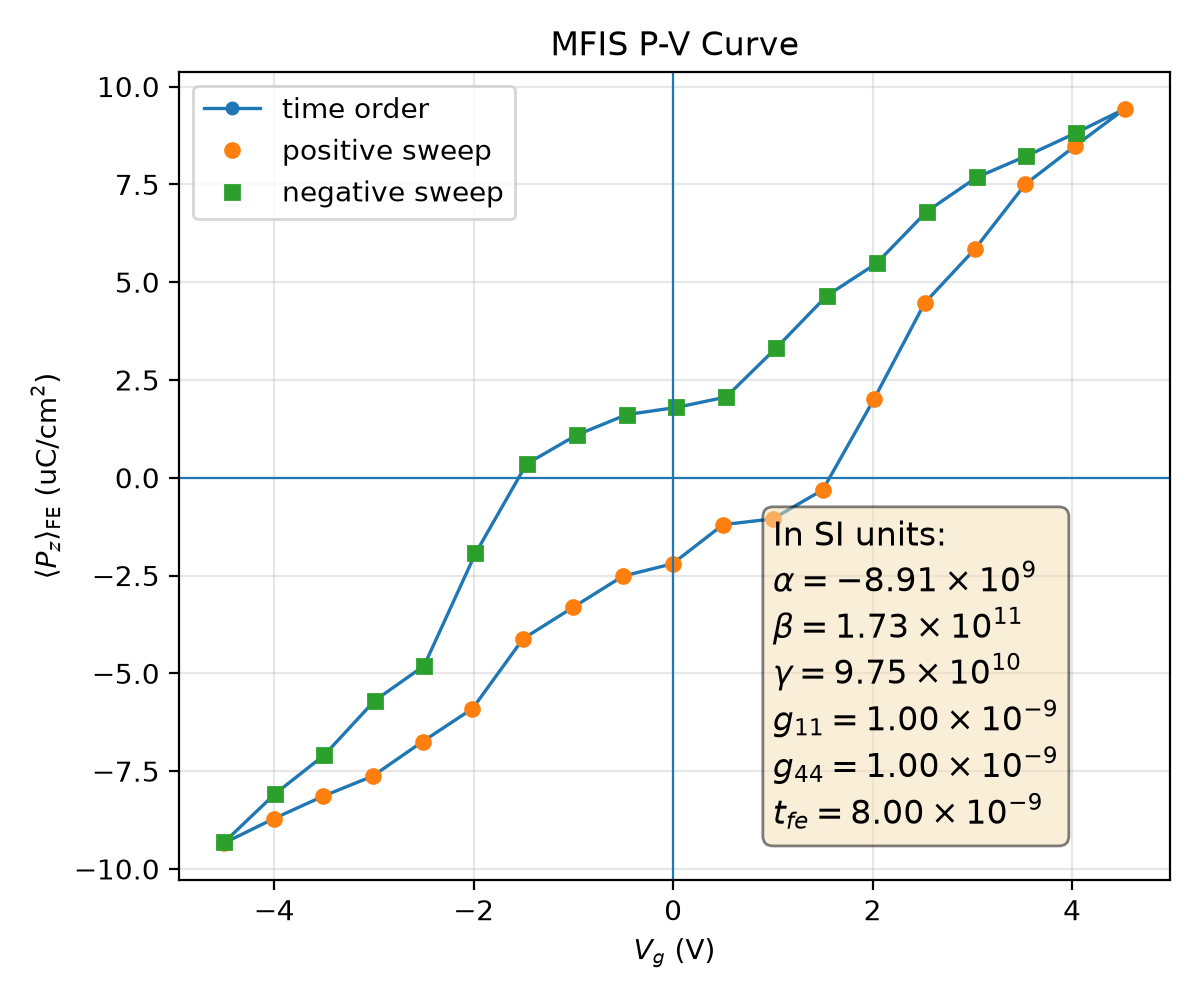

Values plotted in this chart, from the file beside it:
plotfile, step, P_mean, P_min, P_max, P_std, Vg_mean, Vg_min, Vg_max, Vg_std, Nx, Ny, Nz, num_FE_cells, sweep_direction
plt00013970, 13970, 0.09336, -0.2251, 0.2236, 0.1688, -4.501, -4.534, -4.455, 0.02498, 64, 64, 59, 65536, 0.0
plt00014910, 14910, 0.08716, -0.2271, 0.2219, 0.1716, -4.005, -4.037, -3.961, 0.02446, 64, 64, 59, 65536, 1.0
plt00015787, 15787, 0.0814, -0.2289, 0.2203, 0.1738, -3.509, -3.541, -3.466, 0.02421, 64, 64, 59, 65536, 1.0
plt00016468, 16468, 0.07628, -0.2304, 0.2192, 0.1755, -3.013, -3.045, -2.972, 0.02416, 64, 64, 59, 65536, 1.0
plt00017060, 17060, 0.06745, -0.2307, 0.2183, 0.1787, -2.512, -2.543, -2.472, 0.02435, 64, 64, 59, 65536, 1.0
plt00018670, 18670, 0.05902, -0.2308, 0.2182, 0.1814, -2.012, -2.046, -1.974, 0.02487, 64, 64, 59, 65536, 1.0
plt00019068, 19068, 0.04118, -0.2306, 0.2199, 0.1867, -1.505, -1.537, -1.464, 0.0253, 64, 64, 59, 65536, 1.0
plt00019479, 19479, 0.03315, -0.2295, 0.2196, 0.1882, -1.005, -1.04, -0.9678, 0.0254, 64, 64, 59, 65536, 1.0
plt00019964, 19964, 0.02515, -0.2305, 0.2187, 0.1893, -0.5039, -0.5368, -0.4665, 0.02538, 64, 64, 59, 65536, 1.0
plt00020876, 20876, 0.022, -0.2311, 0.218, 0.1891, -0.005907, -0.03956, 0.03076, 0.02539, 64, 64, 59, 65536, 1.0
plt00021445, 21445, 0.01199, -0.231, 0.2196, 0.1906, 0.5004, 0.4682, 0.5432, 0.02583, 64, 64, 59, 65536, 1.0
plt00021739, 21739, 0.01052, -0.2312, 0.2192, 0.1906, 0.9991, 0.9663, 1.041, 0.02573, 64, 64, 59, 65536, 1.0
plt00022370, 22370, 0.003113, -0.2295, 0.2202, 0.191, 1.5, 1.464, 1.538, 0.02579, 64, 64, 59, 65536, 1.0
plt00023457, 23457, -0.02, -0.2281, 0.2236, 0.1907, 2.012, 1.976, 2.055, 0.02627, 64, 64, 59, 65536, 1.0
plt00027583, 27583, -0.04474, -0.2232, 0.2258, 0.1868, 2.524, 2.487, 2.556, 0.02489, 64, 64, 59, 65536, 1.0
plt00030662, 30662, -0.05837, -0.224, 0.225, 0.183, 3.023, 2.984, 3.054, 0.0253, 64, 64, 59, 65536, 1.0
plt00033694, 33694, -0.07503, -0.2223, 0.227, 0.1772, 3.531, 3.489, 3.559, 0.02433, 64, 64, 59, 65536, 1.0
plt00036388, 36388, -0.08482, -0.2232, 0.2265, 0.1731, 4.031, 3.991, 4.061, 0.02426, 64, 64, 59, 65536, 1.0
plt00040545, 40545, -0.09433, -0.2231, 0.2252, 0.1686, 4.53, 4.488, 4.558, 0.02406, 64, 64, 59, 65536, 1.0
plt00041500, 41500, -0.08809, -0.2213, 0.2272, 0.1714, 4.035, 3.994, 4.061, 0.02355, 64, 64, 59, 65536, -1.0
plt00042203, 42203, -0.08221, -0.2196, 0.2289, 0.1737, 3.539, 3.499, 3.565, 0.02327, 64, 64, 59, 65536, -1.0
plt00042691, 42691, -0.07677, -0.2184, 0.2303, 0.1755, 3.043, 3.004, 3.069, 0.02319, 64, 64, 59, 65536, -1.0
plt00043300, 43300, -0.06804, -0.2197, 0.2311, 0.1787, 2.543, 2.504, 2.573, 0.02385, 64, 64, 59, 65536, -1.0
plt00043949, 43949, -0.0548, -0.2187, 0.2306, 0.1833, 2.039, 2.003, 2.066, 0.0241, 64, 64, 59, 65536, -1.0
plt00044415, 44415, -0.04648, -0.2192, 0.2305, 0.1854, 1.539, 1.503, 1.568, 0.0244, 64, 64, 59, 65536, -1.0
plt00044906, 44906, -0.0332, -0.2209, 0.2307, 0.1882, 1.035, 0.9925, 1.066, 0.02543, 64, 64, 59, 65536, -1.0
plt00045319, 45319, -0.02063, -0.2199, 0.2288, 0.1903, 0.5309, 0.4954, 0.5634, 0.02518, 64, 64, 59, 65536, -1.0
plt00045519, 45519, -0.01797, -0.2191, 0.2298, 0.1901, 0.03352, -0.001671, 0.06633, 0.02518, 64, 64, 59, 65536, -1.0
plt00046125, 46125, -0.01614, -0.2187, 0.2302, 0.19, -0.4652, -0.5, -0.4322, 0.02517, 64, 64, 59, 65536, -1.0
plt00046519, 46519, -0.01091, -0.2192, 0.23, 0.1907, -0.9681, -1.002, -0.9352, 0.02518, 64, 64, 59, 65536, -1.0
plt00046975, 46975, -0.003526, -0.2208, 0.2294, 0.1911, -1.469, -1.504, -1.436, 0.02535, 64, 64, 59, 65536, -1.0
plt00047881, 47881, 0.01934, -0.2225, 0.226, 0.191, -1.982, -2.014, -1.948, 0.02518, 64, 64, 59, 65536, -1.0
plt00049750, 49750, 0.04808, -0.2272, 0.2216, 0.186, -2.498, -2.525, -2.459, 0.02454, 64, 64, 59, 65536, -1.0
plt00057850, 57850, 0.05698, -0.2255, 0.2236, 0.1835, -2.993, -3.021, -2.951, 0.02515, 64, 64, 59, 65536, -1.0
plt00059815, 59815, 0.07087, -0.2272, 0.2236, 0.1788, -3.497, -3.525, -3.455, 0.02494, 64, 64, 59, 65536, -1.0
plt00061817, 61817, 0.0809, -0.2255, 0.2234, 0.1749, -3.996, -4.023, -3.952, 0.02482, 64, 64, 59, 65536, -1.0
plt00063490, 63490, 0.09316, -0.2263, 0.2232, 0.1691, -4.5, -4.526, -4.458, 0.02414, 64, 64, 59, 65536, -1.0
